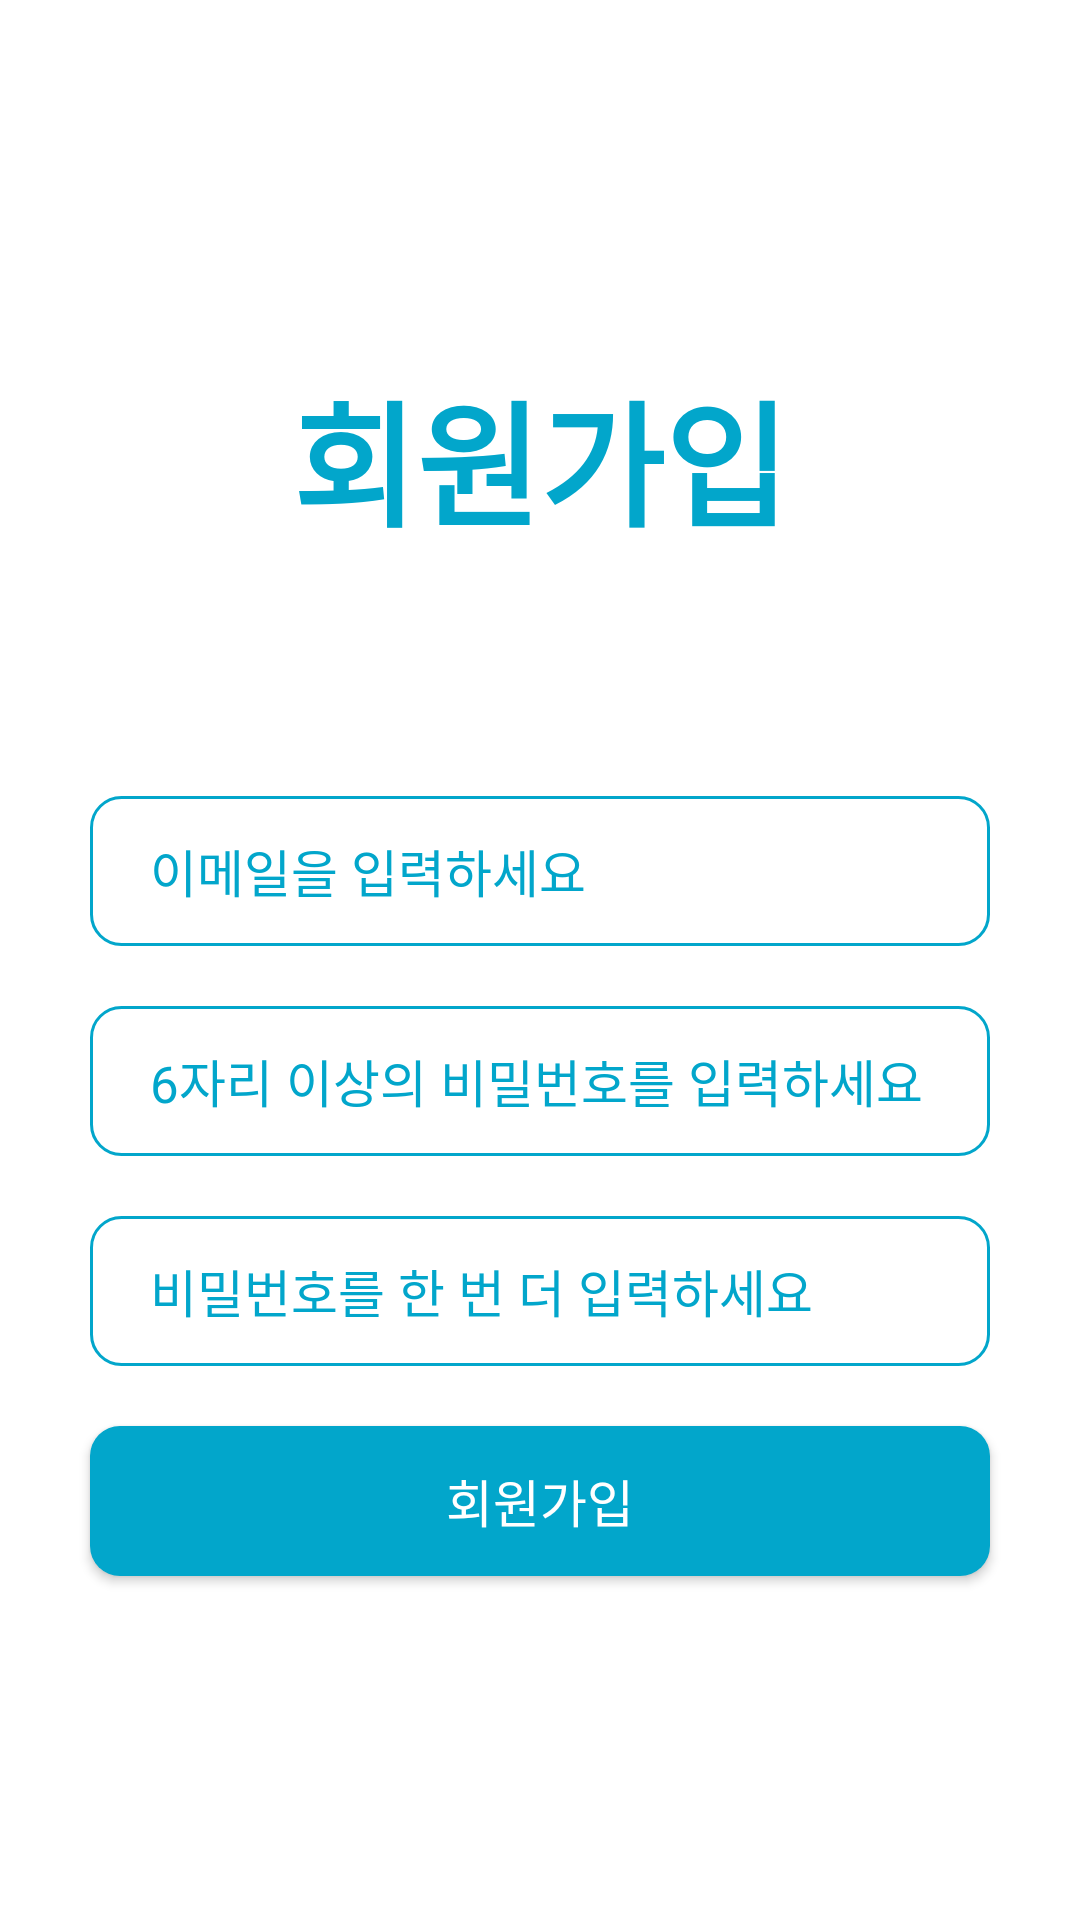

Layout XML and referenced resources for this Android screen:
<!-- AndroidManifest.xml: application theme Theme.Find_ssu -->
<!-- res/layout/activity_membership.xml -->
<?xml version="1.0" encoding="utf-8"?>
<androidx.constraintlayout.widget.ConstraintLayout xmlns:android="http://schemas.android.com/apk/res/android"
    xmlns:app="http://schemas.android.com/apk/res-auto"
    xmlns:tools="http://schemas.android.com/tools"
    android:layout_width="match_parent"
    android:layout_height="match_parent"
    android:background="@color/white"
    tools:context=".Main.MembershipActivity">

    <TextView
        android:id="@+id/membership_tv"
        android:layout_width="wrap_content"
        android:layout_height="wrap_content"
        android:text="회원가입"
        android:textStyle="bold"
        android:textColor="@color/blue"
        android:textSize="45sp"
        app:layout_constraintStart_toStartOf="parent"
        app:layout_constraintEnd_toEndOf="parent"
        app:layout_constraintTop_toTopOf="parent"
        android:layout_marginTop="120dp"
        android:fontFamily="@font/pretendard_extra_bold"
        />

    <EditText
        android:id="@+id/membership_email_et"
        android:layout_width="match_parent"
        android:layout_height="50dp"
        android:singleLine="true"
        android:maxLines="1"
        app:layout_constraintTop_toBottomOf="@id/membership_tv"
        android:layout_marginTop="80dp"
        android:layout_marginStart="30dp"
        android:layout_marginEnd="30dp"
        android:hint="이메일을 입력하세요"
        android:textSize="17sp"
        android:paddingStart="20dp"
        android:paddingEnd="20dp"
        android:inputType="textEmailAddress"
        android:textColorHint="@color/blue"
        android:background="@drawable/edit_round"
        android:fontFamily="@font/pretendard_medium"
        />

    <EditText
        android:id="@+id/membership_password_et"
        android:layout_width="match_parent"
        android:layout_height="50dp"
        android:singleLine="true"
        android:maxLines="1"
        app:layout_constraintTop_toBottomOf="@id/membership_email_et"
        android:layout_marginTop="20dp"
        android:layout_marginStart="30dp"
        android:layout_marginEnd="30dp"
        android:hint="6자리 이상의 비밀번호를 입력하세요"
        android:textSize="17sp"
        android:paddingStart="20dp"
        android:paddingEnd="20dp"
        android:inputType="textPassword"
        android:textColorHint="@color/blue"
        android:background="@drawable/edit_round"
        android:fontFamily="@font/pretendard_medium"
        />

    <EditText
        android:id="@+id/membership_password_check_et"
        android:layout_width="match_parent"
        android:layout_height="50dp"
        android:singleLine="true"
        android:maxLines="1"
        app:layout_constraintTop_toBottomOf="@id/membership_password_et"
        android:layout_marginTop="20dp"
        android:layout_marginStart="30dp"
        android:layout_marginEnd="30dp"
        android:hint="비밀번호를 한 번 더 입력하세요"
        android:textSize="17sp"
        android:paddingStart="20dp"
        android:paddingEnd="20dp"
        android:inputType="textPassword"
        android:textColorHint="@color/blue"
        android:background="@drawable/edit_round"
        android:fontFamily="@font/pretendard_medium"
        />

    <android.widget.Button
        android:id="@+id/membership_btn"
        android:layout_width="match_parent"
        android:layout_height="50dp"
        app:layout_constraintTop_toBottomOf="@id/membership_password_check_et"
        android:layout_marginTop="20dp"
        android:layout_marginStart="30dp"
        android:layout_marginEnd="30dp"
        android:text="회원가입"
        android:textSize="17sp"
        android:textColor="@color/white"
        android:background="@drawable/button_round"
        android:fontFamily="@font/pretendard_medium"
        />

</androidx.constraintlayout.widget.ConstraintLayout>
<!-- resources referenced by this layout -->
<resources>
  <color name="blue">#02A6CB</color>
  <color name="white">#FFFFFFFF</color>
  <!-- drawable button_round (drawable) -->
  <?xml version="1.0" encoding="utf-8"?>
  <shape xmlns:android="http://schemas.android.com/apk/res/android"
      android:padding="10dp"
      android:shape="rectangle">
  
      <solid android:color="@color/blue"/>
      <corners
          android:topLeftRadius="10dp"
          android:topRightRadius="10dp"
          android:bottomLeftRadius="10dp"
          android:bottomRightRadius="10dp"/>
  
  </shape>
  <!-- drawable edit_round (drawable) -->
  <?xml version="1.0" encoding="utf-8"?>
  <shape xmlns:android="http://schemas.android.com/apk/res/android"
      android:padding="10dp"
      android:shape="rectangle">
  
      <stroke android:width="1dp"
          android:color="@color/blue"/>
      <solid android:color="@color/white"/>
      <corners
          android:topLeftRadius="10dp"
          android:topRightRadius="10dp"
          android:bottomLeftRadius="10dp"
          android:bottomRightRadius="10dp"/>
  
  </shape>
  <style name="Theme.Find_ssu" parent="Base.Theme.Find_ssu" />
  <style name="Base.Theme.Find_ssu" parent="Theme.Material3.DayNight.NoActionBar">
          
          
      </style>
</resources>
